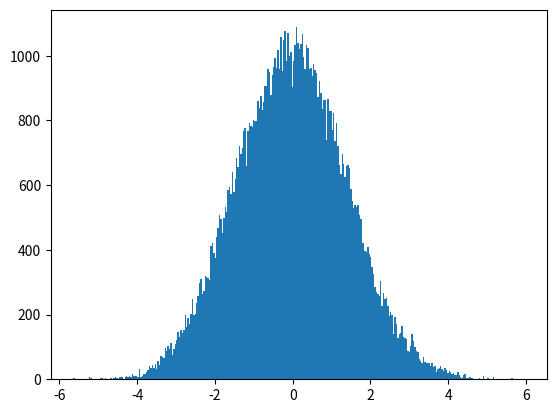

Source code (Python): (Note: this script raises an exception after producing the figure.)
# -*- coding: utf-8 -*-
from __future__ import division
import numpy as np
import matplotlib.pyplot as plt
from time import time
import pandas as pd

# Author: Juan Esteban Aristizabal-Zuluaga
# date: 202004151200

def rho_free(x,xp,beta):
    """Uso: devuelve elemento de matriz dsnsidad para el caso de una partícula libre en un toro infinito."""
    return (2.*np.pi*beta)**(-0.5) * np.exp(-(x-xp)**2 / (2 * beta) )

def harmonic_potential(x):
    """Devuelve valor del potencial armónico para una posición x dada"""
    return 0.5* x**2

def anharmonic_potential(x):
    """Devuelve valor de potencial anarmónico para una posición x dada"""
    # return np.abs(x)*(1+np.cos(x)) #el resultado de este potencial es interesante
    return 0.5*x**2 - x**3 + x**4

def QHO_canonical_ensemble(x,beta):
    """
    Uso:    calcula probabilidad teórica cuántica de encontrar al oscilador armónico 
            (inmerso en un baño térmico a temperatura inversa beta) en la posición x.
    
    Recibe:
        x: float            -> posición
        beta: float         -> inverso de temperatura en unidades reducidas beta = 1/T.
    
    Devuelve:
        probabilidad teórica cuántica en posición x para temperatura inversa beta. 
    """
    return (np.tanh(beta/2.)/np.pi)**0.5 * np.exp(- x**2 * np.tanh(beta/2.))

beta = 4.
N = 8
dtau = beta/N
n_steps = int(1e6)
delta = 0.5
path_x = [0.] * N
pathss_x = [path_x[:]]
potential = harmonic_potential
append_every = 10
t_0 = time()
for step in range(n_steps):
    k = np.random.randint(0,N)
    knext, kprev = (k+1) % N, (k-1) % N
    x_new = path_x[k] + np.random.uniform(-delta,delta)
    old_weight = (  rho_free(path_x[kprev],path_x[k],dtau) * 
                    np.exp(- dtau * potential(path_x[k]))  *
                    rho_free(path_x[k],path_x[knext],dtau)  )
    new_weight = (  rho_free(path_x[kprev],path_x[k],dtau) * 
                    np.exp(- dtau * potential(x_new))      *
                    rho_free(path_x[k],path_x[knext],dtau)  )
    if np.random.uniform(0,1) < new_weight/old_weight:
        path_x[k] = x_new
    if step%append_every == 0:
        pathss_x.append(path_x[:])
t_1 = time()
pathss_x = np.array(pathss_x)
print('%d iterations -> %.2E seconds'%(n_steps,t_1-t_0))

N_plot = 201
x_max = 3
x_plot = np.linspace(-x_max,x_max,N_plot)
plt.hist(pathss_x[:,0], bins=int(np.sqrt(n_steps/append_every)), normed=True)
plt.plot(x_plot,QHO_canonical_ensemble(x_plot,beta))
plt.savefig('prueba.eps')
plt.show()